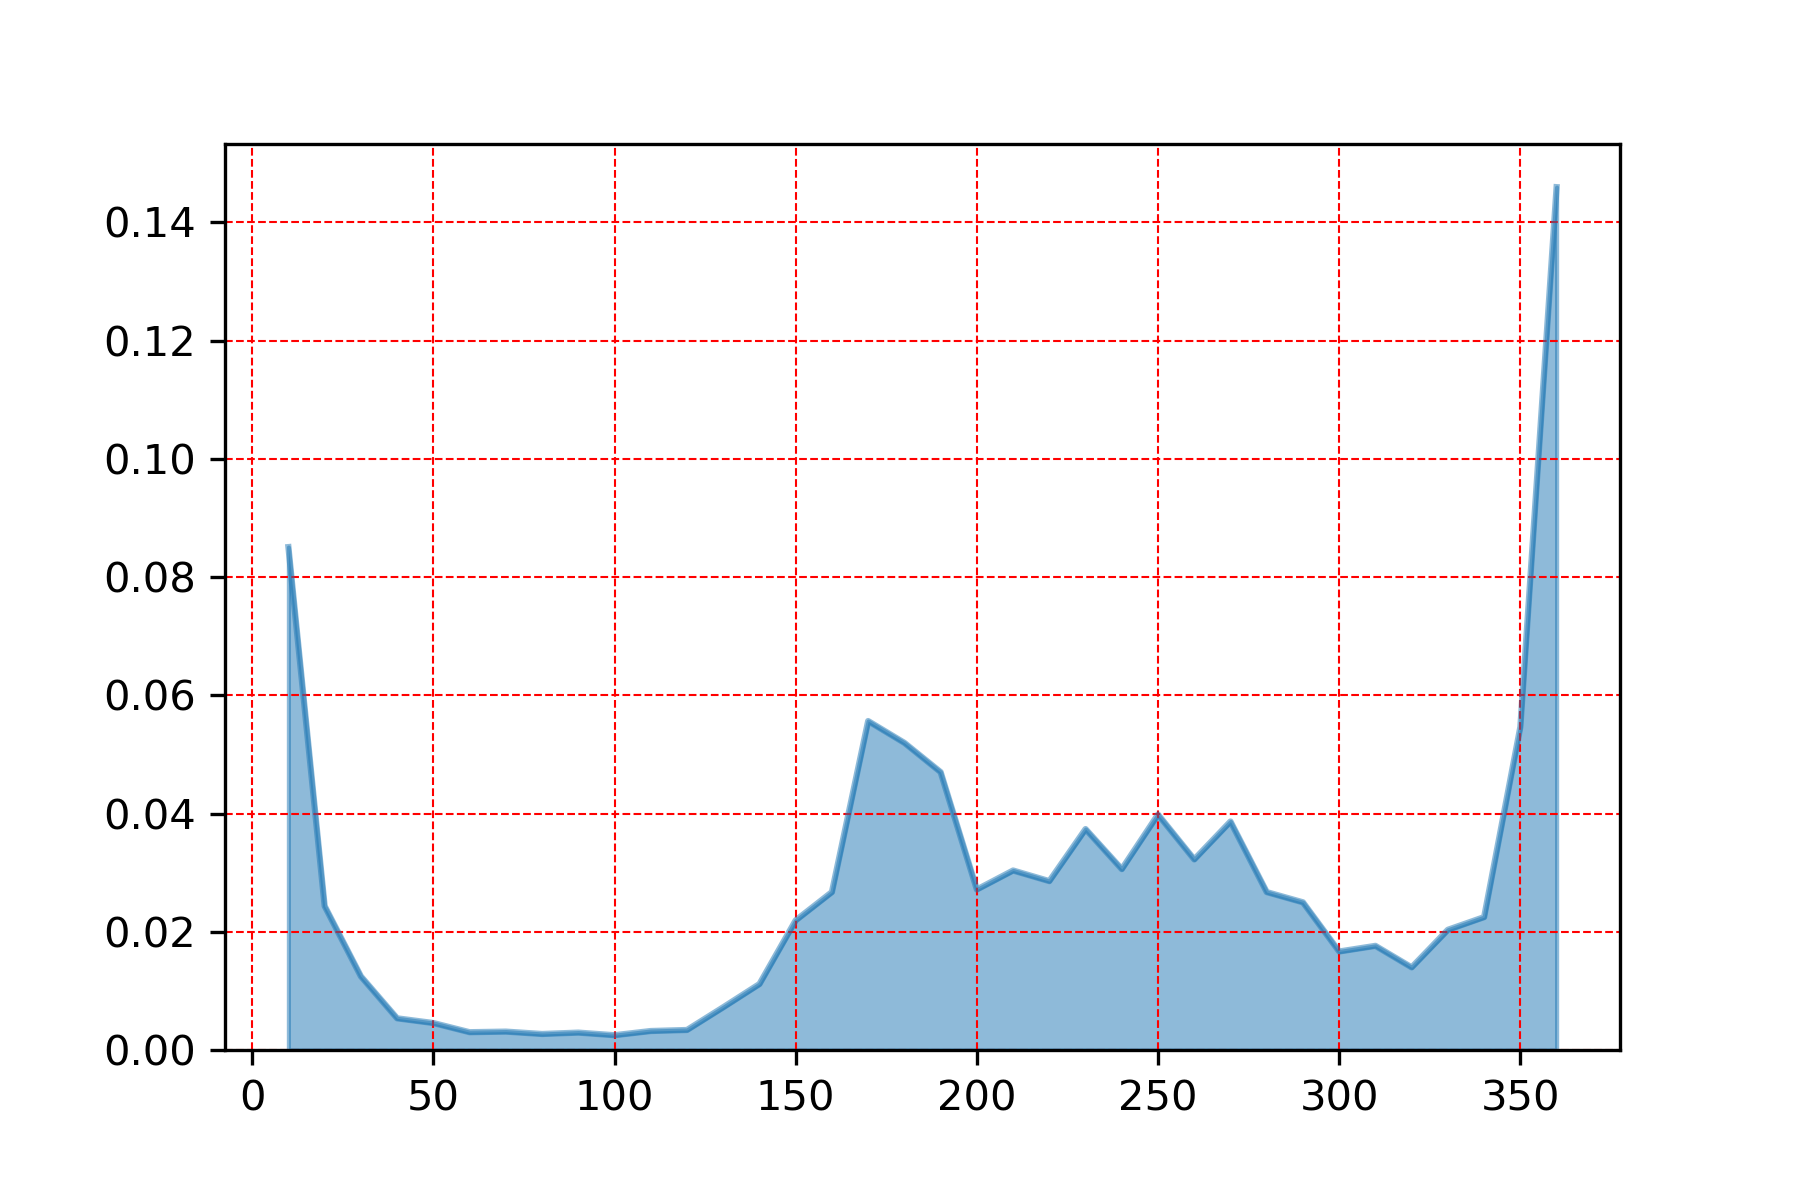

Source data for this figure (header and first rows):
, wdir
360.0, 0.1459
10.0, 0.08506
170.0, 0.05564
350.0, 0.05463
180.0, 0.05195
190.0, 0.04701
250.0, 0.03983
270.0, 0.03865
230.0, 0.03737
260.0, 0.03224
240.0, 0.0306
210.0, 0.03036
220.0, 0.02857
200.0, 0.02714
160.0, 0.02671
280.0, 0.02671
290.0, 0.02498
20.0, 0.02435
340.0, 0.02248
150.0, 0.02192
330.0, 0.02033
310.0, 0.01762
300.0, 0.01666
320.0, 0.01398
30.0, 0.01246
140.0, 0.01116
130.0, 0.007228
40.0, 0.005358
50.0, 0.004561
120.0, 0.003385
110.0, 0.003211
70.0, 0.003111
60.0, 0.003011
90.0, 0.002941
80.0, 0.002708
100.0, 0.002501
